Run: headless pygame with SDL's dummy video driver; simulated clock (each Clock.tick advances the game by its frame time, no real sleeping); random seed 0; keys injected as events and as key.get_pressed() state; no mouse input.
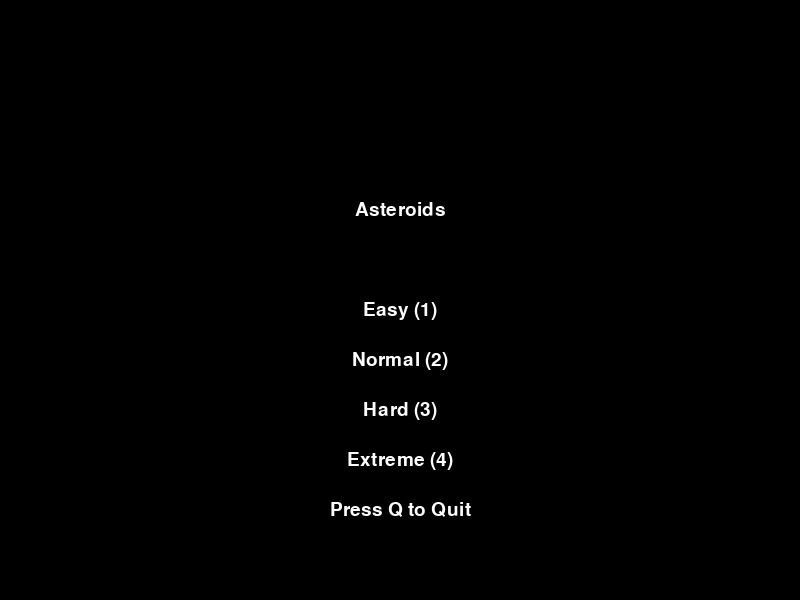
Frame 1 of 4 · flips 1–60 · no input
Frame 2 of 4 · flips 61–180 · tapped SPACE, RETURN · held RIGHT (→), D · screen unchanged from frame 1, image omitted
Frame 3 of 4 · flips 181–300 · held DOWN (↓), S · screen unchanged from frame 2, image omitted
Frame 4 of 4 · flips 301–420 · held LEFT (←), A, UP (↑), W · screen unchanged from frame 3, image omitted

The pygame program that drew these frames:

import pygame
import random
import math

pygame.init()

# Display
WIDTH, HEIGHT = 800, 600
screen = pygame.display.set_mode((WIDTH, HEIGHT))
pygame.display.set_caption("Asteroids")

# Colors
WHITE = (255, 255, 255)
BLACK = (0, 0, 0)
RED = (255, 0, 0)
GREEN = (0, 255, 0)
MAGENTA = (255, 0, 255)

FPS = 60
clock = pygame.time.Clock()

# Game settings
SPACESHIP_ACCELERATION = 0.12
SPACESHIP_FRICTION = 0.98
LASER_SPEED = 12
ASTEROID_SPEED = 2.5
LIVES = 3
font = pygame.font.SysFont('Arial', 28)

# Helper function
def distance(x1, y1, x2, y2):
    return math.hypot(x2 - x1, y2 - y1)

# Spaceship class
class Spaceship:
    def __init__(self, width=30, height=30):
        self.width = width
        self.height = height
        self.reset()

    def reset(self):
        self.x = WIDTH // 2
        self.y = HEIGHT // 2
        self.angle = 90
        self.velocity_x = 0
        self.velocity_y = 0
        self.invincible = False
        self.state = "alive"  # can be 'alive', 'respawning'
        self.respawn_timer = 0
        self.invincibility_timer = 0

    def start_respawn(self):
        self.state = "respawning"
        self.respawn_timer = FPS  # 1 second countdown
        self.invincible = True
        self.invincibility_timer = 120  # 2 seconds invincibility

    def move(self, keys, difficulty_level):
        if self.state != "alive":
            return  # Prevent moving while respawning

        # Rotation
        if keys[pygame.K_LEFT]:
            self.angle += 5
        if keys[pygame.K_RIGHT]:
            self.angle -= 5

        # Movement (forward) logic
        if difficulty_level == "extreme":
            # In Extreme mode, always move forward in the direction of the spaceship's angle
            self.velocity_x += math.cos(math.radians(self.angle)) * SPACESHIP_ACCELERATION
            self.velocity_y -= math.sin(math.radians(self.angle)) * SPACESHIP_ACCELERATION
        else:
            if keys[pygame.K_UP]:
                self.velocity_x += math.cos(math.radians(self.angle)) * SPACESHIP_ACCELERATION
                self.velocity_y -= math.sin(math.radians(self.angle)) * SPACESHIP_ACCELERATION

        # Apply friction
        self.velocity_x *= SPACESHIP_FRICTION
        self.velocity_y *= SPACESHIP_FRICTION

        # Update position
        self.x += self.velocity_x
        self.y += self.velocity_y

        # Wrap around the screen if out of bounds
        if self.x < 0: self.x = WIDTH
        elif self.x > WIDTH: self.x = 0
        if self.y < 0: self.y = HEIGHT
        elif self.y > HEIGHT: self.y = 0

    def update(self):
        if self.state == "respawning":
            self.respawn_timer -= 1
            self.invincibility_timer -= 1
            if self.respawn_timer <= 0:
                self.state = "alive"
            if self.invincibility_timer <= 0:
                self.invincible = False

    def draw(self, surface):
        half_base = self.width / 2
        points = [
            (self.x + math.cos(math.radians(self.angle)) * self.height,
             self.y - math.sin(math.radians(self.angle)) * self.height),
            (self.x + math.cos(math.radians(self.angle + 120)) * half_base,
             self.y - math.sin(math.radians(self.angle + 120)) * half_base),
            (self.x + math.cos(math.radians(self.angle - 120)) * half_base,
             self.y - math.sin(math.radians(self.angle - 120)) * half_base)
        ]
        if self.invincible and self.state == "respawning":
            if self.invincibility_timer % 10 < 5:
                pygame.draw.polygon(surface, MAGENTA, points)  # Flashing during respawn
        elif self.state != "respawning":
            pygame.draw.polygon(surface, WHITE, points)

        # Show countdown number when respawning
        if self.state == "respawning":
            countdown_text = font.render(str(self.get_countdown_number()), True, WHITE)
            surface.blit(countdown_text, (WIDTH // 2 - countdown_text.get_width() // 2, HEIGHT // 2))

    def get_countdown_number(self):
        if self.state == "respawning":
            return max(1, int(self.respawn_timer * 3 / FPS))
        return 0

# Laser class
class Laser:
    def __init__(self, x, y, angle):
        self.x = x
        self.y = y
        self.angle = angle
        self.width = 6
        self.height = 14
        self.image = pygame.Surface((self.width, self.height))
        self.image.fill(RED)
        self.rect = self.image.get_rect(center=(x, y))
        self.velocity = LASER_SPEED

    def update(self):
        self.x += math.cos(math.radians(self.angle)) * self.velocity
        self.y -= math.sin(math.radians(self.angle)) * self.velocity
        self.rect.center = (self.x, self.y)

    def off_screen(self):
        return self.x < 0 or self.x > WIDTH or self.y < 0 or self.y > HEIGHT

# Asteroid class
class Asteroid:
    def __init__(self, size=None, x=None, y=None, split=False):
        self.size = size if size else random.randint(30, 40)
        self.split = split
        self.speed = ASTEROID_SPEED * (self.size / 40)
        self.angle = random.randint(0, 360)
        self.points = []
        num_vertices = random.randint(6, 10)
        for i in range(num_vertices):
            angle = i * (360 / num_vertices)
            radius = self.size // 2 + random.randint(-self.size // 4, self.size // 4)
            rad_angle = math.radians(angle)
            px = math.cos(rad_angle) * radius
            py = math.sin(rad_angle) * radius
            self.points.append((px, py))

        # Random position for asteroids
        self.x = random.randint(0, WIDTH)
        self.y = random.randint(0, HEIGHT)
        self.rect = pygame.Rect(self.x - self.size // 2, self.y - self.size // 2, self.size, self.size)

    def move(self):
        self.x += math.cos(math.radians(self.angle)) * self.speed
        self.y += math.sin(math.radians(self.angle)) * self.speed
        if self.x < 0: self.x = WIDTH
        elif self.x > WIDTH: self.x = 0
        if self.y < 0: self.y = HEIGHT
        elif self.y > HEIGHT: self.y = 0
        self.rect.center = (self.x, self.y)

    def update(self):
        self.move()

    def draw(self, surface):
        moved_points = [(self.x + px, self.y + py) for px, py in self.points]
        pygame.draw.polygon(surface, GREEN, moved_points)

# Difficulty selection start screen
def start_screen():
    global ASTEROID_SPEED
    global asteroids
    global difficulty_level

    waiting = True
    while waiting:
        screen.fill(BLACK)
        title_text = font.render("Asteroids", True, WHITE)
        easy_text = font.render("Easy (1)", True, WHITE)
        normal_text = font.render("Normal (2)", True, WHITE)
        hard_text = font.render("Hard (3)", True, WHITE)
        extreme_text = font.render("Extreme (4)", True, WHITE)
        quit_text = font.render("Press Q to Quit", True, WHITE)

        screen.blit(title_text, (WIDTH//2 - title_text.get_width()//2, HEIGHT//2 - 100))
        screen.blit(easy_text, (WIDTH//2 - easy_text.get_width()//2, HEIGHT//2))
        screen.blit(normal_text, (WIDTH//2 - normal_text.get_width()//2, HEIGHT//2 + 50))
        screen.blit(hard_text, (WIDTH//2 - hard_text.get_width()//2, HEIGHT//2 + 100))
        screen.blit(extreme_text, (WIDTH//2 - extreme_text.get_width()//2, HEIGHT//2 + 150))
        screen.blit(quit_text, (WIDTH//2 - quit_text.get_width()//2, HEIGHT//2 + 200))

        pygame.display.flip()

        for event in pygame.event.get():
            if event.type == pygame.QUIT:
                pygame.quit()
                exit()
            if event.type == pygame.KEYDOWN:
                if event.key == pygame.K_1:  # Easy
                    difficulty_level = "easy"
                    ASTEROID_SPEED = 2
                    asteroids = [Asteroid() for _ in range(4)]
                    return
                elif event.key == pygame.K_2:  # Normal
                    difficulty_level = "normal"
                    ASTEROID_SPEED = 3
                    asteroids = [Asteroid() for _ in range(6)]
                    return
                elif event.key == pygame.K_3:  # Hard
                    difficulty_level = "hard"
                    ASTEROID_SPEED = 4
                    asteroids = [Asteroid() for _ in range(8)]
                    return
                elif event.key == pygame.K_4:  # Extreme
                    difficulty_level = "extreme"
                    ASTEROID_SPEED = 4
                    asteroids = [Asteroid() for _ in range(8)]
                    return
                elif event.key == pygame.K_q:  # Quit
                    pygame.quit()
                    exit()

# End screen function
def end_screen(final_score, win=False):
    waiting = True
    while waiting:
        screen.fill(BLACK)
        go_text = font.render("You Win!" if win else "Game Over", True, WHITE)
        exit_text = font.render("Press Space to Exit", True, WHITE)
        score_text = font.render(f"Score: {final_score}", True, WHITE)
        screen.blit(go_text, (WIDTH//2 - go_text.get_width()//2, HEIGHT//2 - 70))
        screen.blit(score_text, (WIDTH//2 - score_text.get_width()//2, HEIGHT//2 - 20))
        screen.blit(exit_text, (WIDTH//2 - exit_text.get_width()//2, HEIGHT//2 + 30))
        pygame.display.flip()
        clock.tick(FPS)

        for event in pygame.event.get():
            if event.type == pygame.QUIT:
                pygame.quit()
                exit()
            if event.type == pygame.KEYDOWN and event.key == pygame.K_SPACE:
                pygame.quit()
                exit()

# Setup
difficulty_level = "normal"  # default to normal
start_screen()

spaceship = Spaceship()
lasers = []
score = 0
lives = LIVES
space_released = True

# Main game loop
running = True
while running:
    keys = pygame.key.get_pressed()
    for event in pygame.event.get():
        if event.type == pygame.QUIT:
            pygame.quit()
            exit()

    screen.fill(BLACK)
    spaceship.move(keys, difficulty_level)
    spaceship.update()

    # Shooting
    if keys[pygame.K_SPACE] and space_released and spaceship.state == "alive":
        lasers.append(Laser(spaceship.x, spaceship.y, spaceship.angle))
        space_released = False
    if not keys[pygame.K_SPACE]:
        space_released = True

    # Collision with asteroids (only if the spaceship is alive)
    if spaceship.state == "alive":
        for asteroid in asteroids:
            if spaceship.x + spaceship.width // 2 > asteroid.rect.left and spaceship.x - spaceship.width // 2 < asteroid.rect.right:
                if spaceship.y + spaceship.height // 2 > asteroid.rect.top and spaceship.y - spaceship.height // 2 < asteroid.rect.bottom:
                    lives -= 1
                    if lives <= 0:
                        end_screen(score, win=False)
                    else:
                        spaceship.start_respawn()
                    break

    # Lasers vs asteroids
    lasers_to_remove = []
    asteroids_to_remove = set()
    new_asteroids = []
    for laser in lasers:
        laser.update()
        if laser.off_screen():
            lasers_to_remove.append(laser)
        for asteroid in asteroids:
            if laser.rect.colliderect(asteroid.rect):
                lasers_to_remove.append(laser)
                asteroids_to_remove.add(asteroid)
                score += 10
                if not asteroid.split and asteroid.size > 15:
                    new_size = asteroid.size // 2
                    for _ in range(2):
                        new_asteroids.append(Asteroid(size=new_size, x=asteroid.x, y=asteroid.y, split=True))

    for laser in lasers_to_remove:
        if laser in lasers:
            lasers.remove(laser)
    for asteroid in asteroids_to_remove:
        if asteroid in asteroids:
            asteroids.remove(asteroid)
    asteroids.extend(new_asteroids)

    # Draw objects
    spaceship.draw(screen)  # Always draw spaceship
    for laser in lasers:
        screen.blit(laser.image, laser.rect)
    for asteroid in asteroids:
        asteroid.update()  # Update asteroid movement
        asteroid.draw(screen)

    # Score & lives
    screen.blit(font.render(f"Score: {score}", True, WHITE), (10, 10))
    screen.blit(font.render(f"Lives: {lives}", True, WHITE), (10, 40))

    # Win condition
    if len(asteroids) == 0:
        end_screen(score, win=True)

    pygame.display.flip()
    clock.tick(FPS)
 
 
